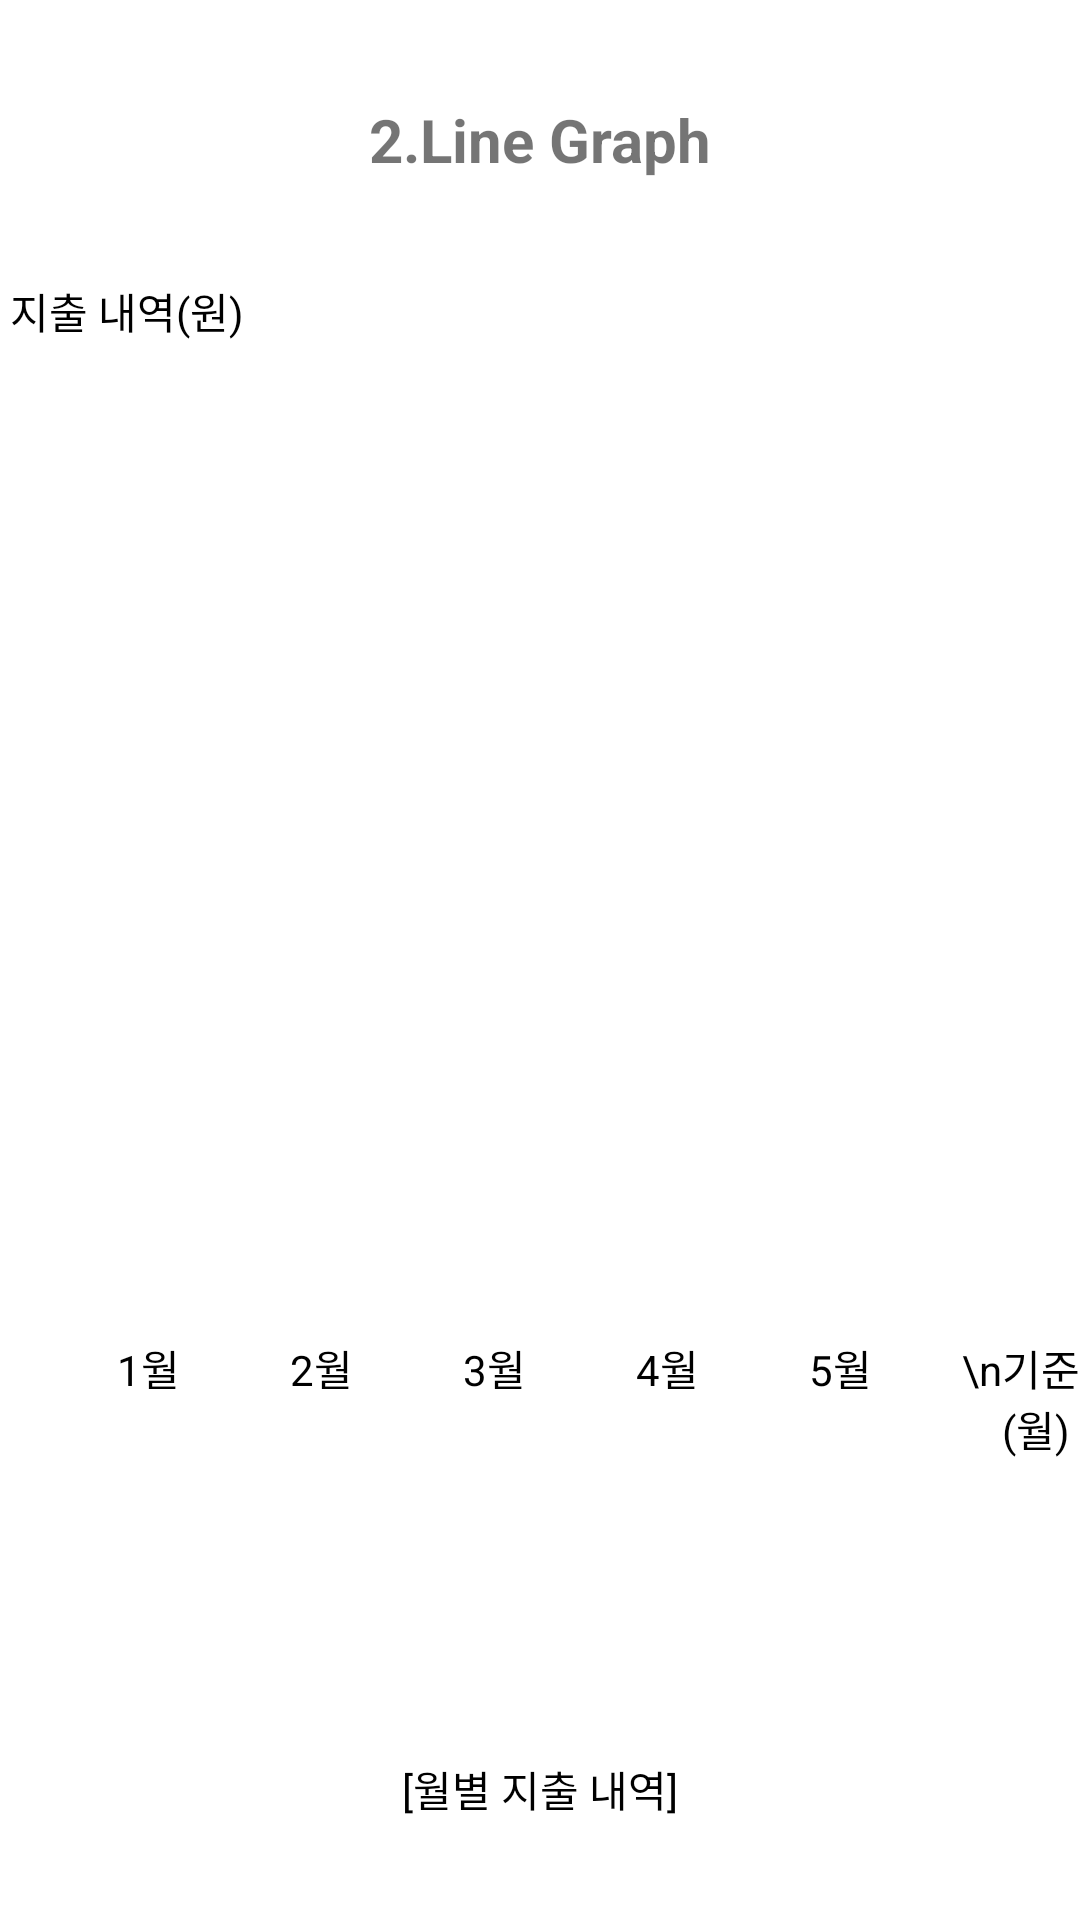

Layout XML and referenced resources for this Android screen:
<!-- AndroidManifest.xml: application theme Theme.HW53ChartGraph -->
<!-- res/layout/activity_linegraph.xml -->
<?xml version="1.0" encoding="utf-8"?>
<LinearLayout xmlns:android="http://schemas.android.com/apk/res/android"
    xmlns:app="http://schemas.android.com/apk/res-auto"
    xmlns:tools="http://schemas.android.com/tools"
    android:layout_width="match_parent"
    android:layout_height="match_parent"
    android:orientation="vertical"
    tools:context=".LinearaphActivity">

    <TextView
        android:id="@+id/textView1"
        android:layout_width="match_parent"
        android:layout_height="wrap_content"
        android:layout_weight="1"
        android:gravity="center"
        android:textSize="20dp"
        android:textStyle="bold"
        android:text="2.Line Graph" />

    <TextView
        android:id="@+id/textView5"
        android:layout_width="wrap_content"
        android:layout_height="20dp"
        android:layout_weight="0"
        android:textColor="@color/black"
        android:text=" 지출 내역(원)" />

    <ImageView
        android:id="@+id/linearGraph"
        android:layout_width="match_parent"
        android:layout_height="wrap_content"
        android:layout_weight="5" />

    <TextView
        android:id="@+id/textView6"
        android:layout_width="match_parent"
        android:layout_height="wrap_content"
        android:layout_weight="1"
        android:gravity="right"
        android:text="        1월           2월           3월           4월           5월         \n기준(월) "
        android:textColor="@color/black" />
    <TextView
        android:id="@+id/textView7"
        android:layout_width="match_parent"
        android:layout_height="wrap_content"
        android:layout_weight="1"
        android:gravity="center"
        android:text="[월별 지출 내역]"
        android:textColor="@color/black" />

</LinearLayout>
<!-- resources referenced by this layout -->
<resources>
  <style name="Theme.HW53ChartGraph" parent="Theme.MaterialComponents.DayNight.DarkActionBar">
          
          <item name="colorPrimary">@color/purple_500</item>
          <item name="colorPrimaryVariant">@color/purple_700</item>
          <item name="colorOnPrimary">@color/white</item>
          
          <item name="colorSecondary">@color/teal_200</item>
          <item name="colorSecondaryVariant">@color/teal_700</item>
          <item name="colorOnSecondary">@color/black</item>
          
          <item name="android:statusBarColor" tools:targetApi="l">?attr/colorPrimaryVariant</item>
          
      </style>
  <!-- not gathered from this repository: default colours our renderer supplied (Android Studio template values) -->
  <color name="purple_500">#FF6200EE</color>
  <color name="purple_700">#FF3700B3</color>
  <color name="teal_200">#FF03DAC5</color>
  <color name="teal_700">#FF018786</color>
  <color name="black">#FF000000</color>
  <color name="white">#FFFFFFFF</color>
</resources>
